Run: headless pygame with SDL's dummy video driver; simulated clock (each Clock.tick advances the game by its frame time, no real sleeping); random seed 0; keys injected as events and as key.get_pressed() state; no mouse input.
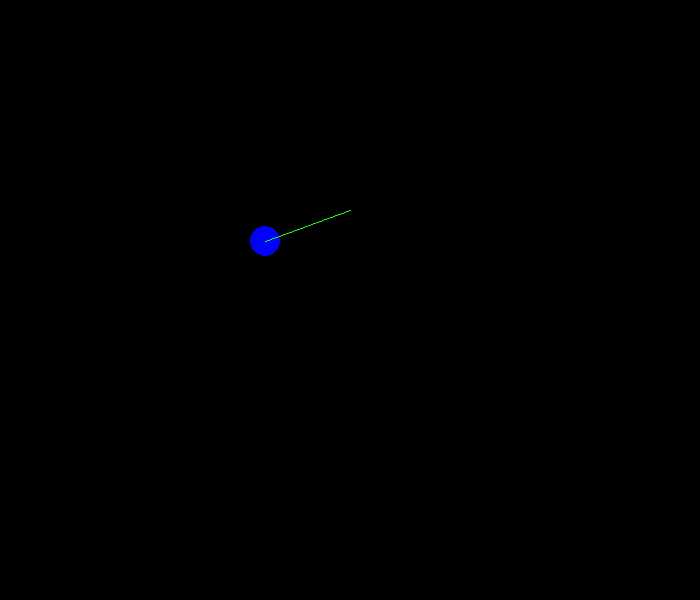
Frame 1 of 4 · flips 1–60 · no input
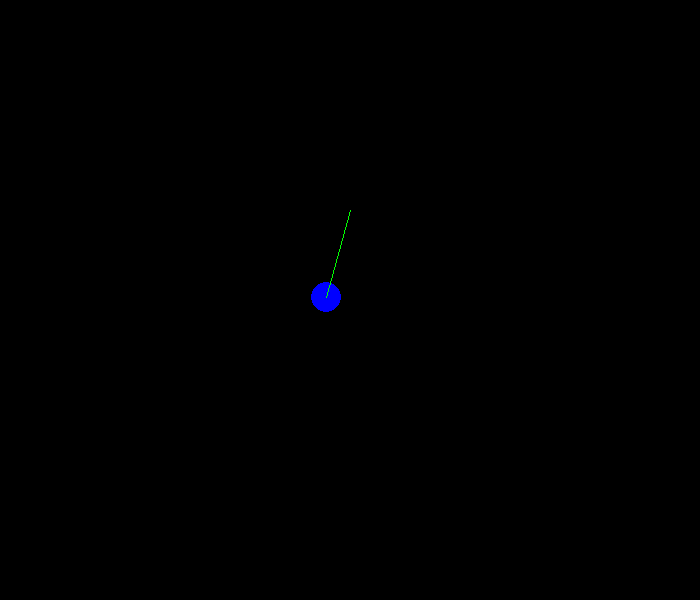
Frame 2 of 4 · flips 61–180 · tapped SPACE, RETURN · held RIGHT (→), D
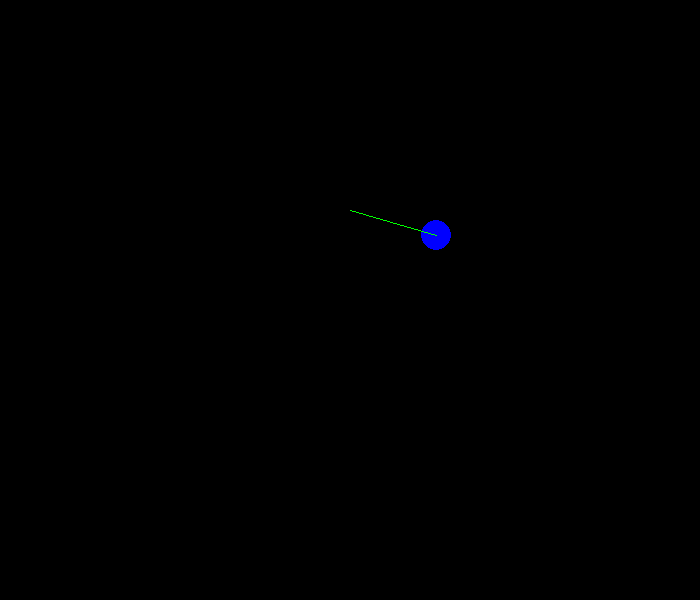
Frame 3 of 4 · flips 181–300 · held DOWN (↓), S
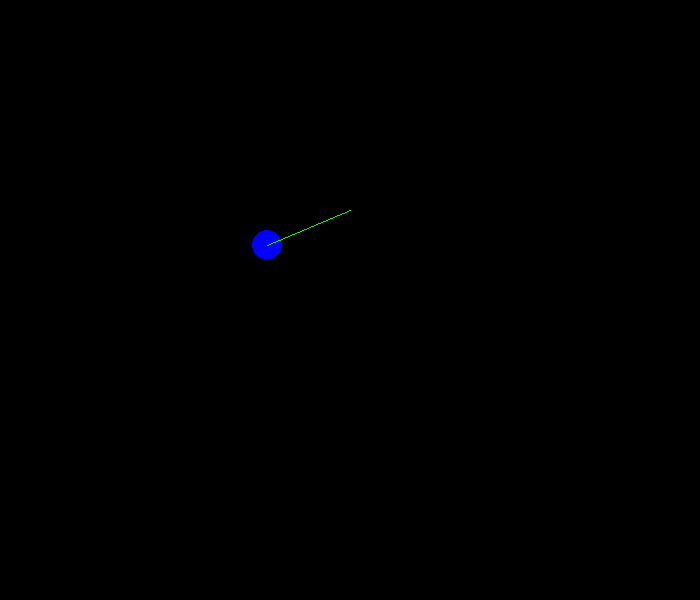
Frame 4 of 4 · flips 301–420 · held LEFT (←), A, UP (↑), W

The pygame program that drew these frames:

import pygame   #utilizzata per creare la finestra grafica e gestire il rendering.
import math
import time     #libreria per gestione del tempo

pygame.init()   #serve per poter utilizzare pygame inizializzando i moduli

#imposto la base e l'altezza della finestra
h = 600 #altezza finestra
b = 700 #larghezza(base) finestra 

area = pygame.display.set_mode((b, h)) #creo la finestra

#il tipo di colore si basa sul formato RGB(red, green, blu)
red = (255, 0, 0)#scrivo 255 nella prima posizione per assegnare alla variabile red il colore rosso
green = (0, 255, 0)
blue = (0, 0, 255)
black = (0, 0, 0)#il nero è l'assenza di colore

r = 15 #raggio del cerchio

#creo punti di riferimento per le ascisse e le ordinate
vriga = h/2 # Posizione iniziale del pendolo rispetto all'asse verticale
origa = b/2 # Posizione iniziale del pendolo rispetto all'asse orizzontale

hgiro = vriga - 6*r #posizione centrale dell'orbita circolare (6*r è la lunghezza del filo)

vel = 0.01 #impostazione di tempo di pausa tra i frame

vrigaConst=vriga #conservo il valore iniziale di vriga
origaConst = origa #conservo il valore iniziale di di origa

count = 0
while count < 4:
    while vriga >= hgiro:
        pygame.draw.circle(area, blue, (origa, vriga), r) #luogo, colore, posizione estremo1(x, y), raggio
        pygame.draw.line(area, green, (origa, vriga), (b/2, hgiro)) #luogo, colore, posizione estremo1(x, y), posizione estremo2
        pygame.display.update()#aggiorna la finestra
        time.sleep(vel)#questo metodo interrompe il programma per i secondi indicati
        area.fill(black)#imposto il colore del background della finestra
        vriga = vriga - 1 #il pendolo si sta muovendo verso l'alto lungo l'asse verticale della finestra, di 1px ogni ciclo
        origa = origaConst - math.sqrt((vrigaConst-hgiro)**2-(vriga-hgiro)**2)
        #sono necessarie le seguenti quattro righe di codice per poter semplicemente interrompere il programma
        events = pygame.event.get()#vengono prese tutte le azioni eseguite in input e memorizzate in questa lista
        for event in events:
            if event.type == pygame.QUIT:#se viene registrato un evento di chiusura forzata
                pygame.quit() #allora viene interrotto il programma
    origa1 = origa #conservo il valore iniziale di origa
    while vriga != vrigaConst:
        pygame.draw.circle(area, blue, (origa, vriga), r)
        pygame.draw.line(area, green, (origa, vriga), (b/2, hgiro))
        pygame.display.update()
        time.sleep(vel)
        area.fill(black)
        vriga = vriga + 1
        origa = origa1 + (origaConst - math.sqrt((vrigaConst-hgiro)**2-(vriga-hgiro)**2) - origa1)
        events = pygame.event.get()
        for event in events:
            if event.type == pygame.QUIT:
                pygame.quit()
    while vriga >= hgiro:
        pygame.draw.circle(area, blue, (origa, vriga), r)
        pygame.draw.line(area, green, (origa, vriga), (b/2, hgiro))
        pygame.display.update()
        time.sleep(vel)
        area.fill(black)
        vriga = vriga - 1
        origa = origaConst + math.sqrt((vrigaConst-hgiro)**2-(vriga-hgiro)**2)
        events = pygame.event.get()
        for event in events:
            if event.type == pygame.QUIT:
                pygame.quit()
    origa2=origa
    while vriga != vrigaConst:
        pygame.draw.circle(area, blue, (origa, vriga), r)
        pygame.draw.line(area, green, (origa, vriga), (b/2, hgiro))
        pygame.display.update()
        time.sleep(vel)
        area.fill(black)
        vriga = vriga + 1
        origa = origa2 + (origaConst + math.sqrt((vrigaConst-hgiro)**2-(vriga-hgiro)**2) - origa2)
        events = pygame.event.get()
        for event in events:
            if event.type == pygame.QUIT:
                pygame.quit()
    count = count + 1
    print(count)
